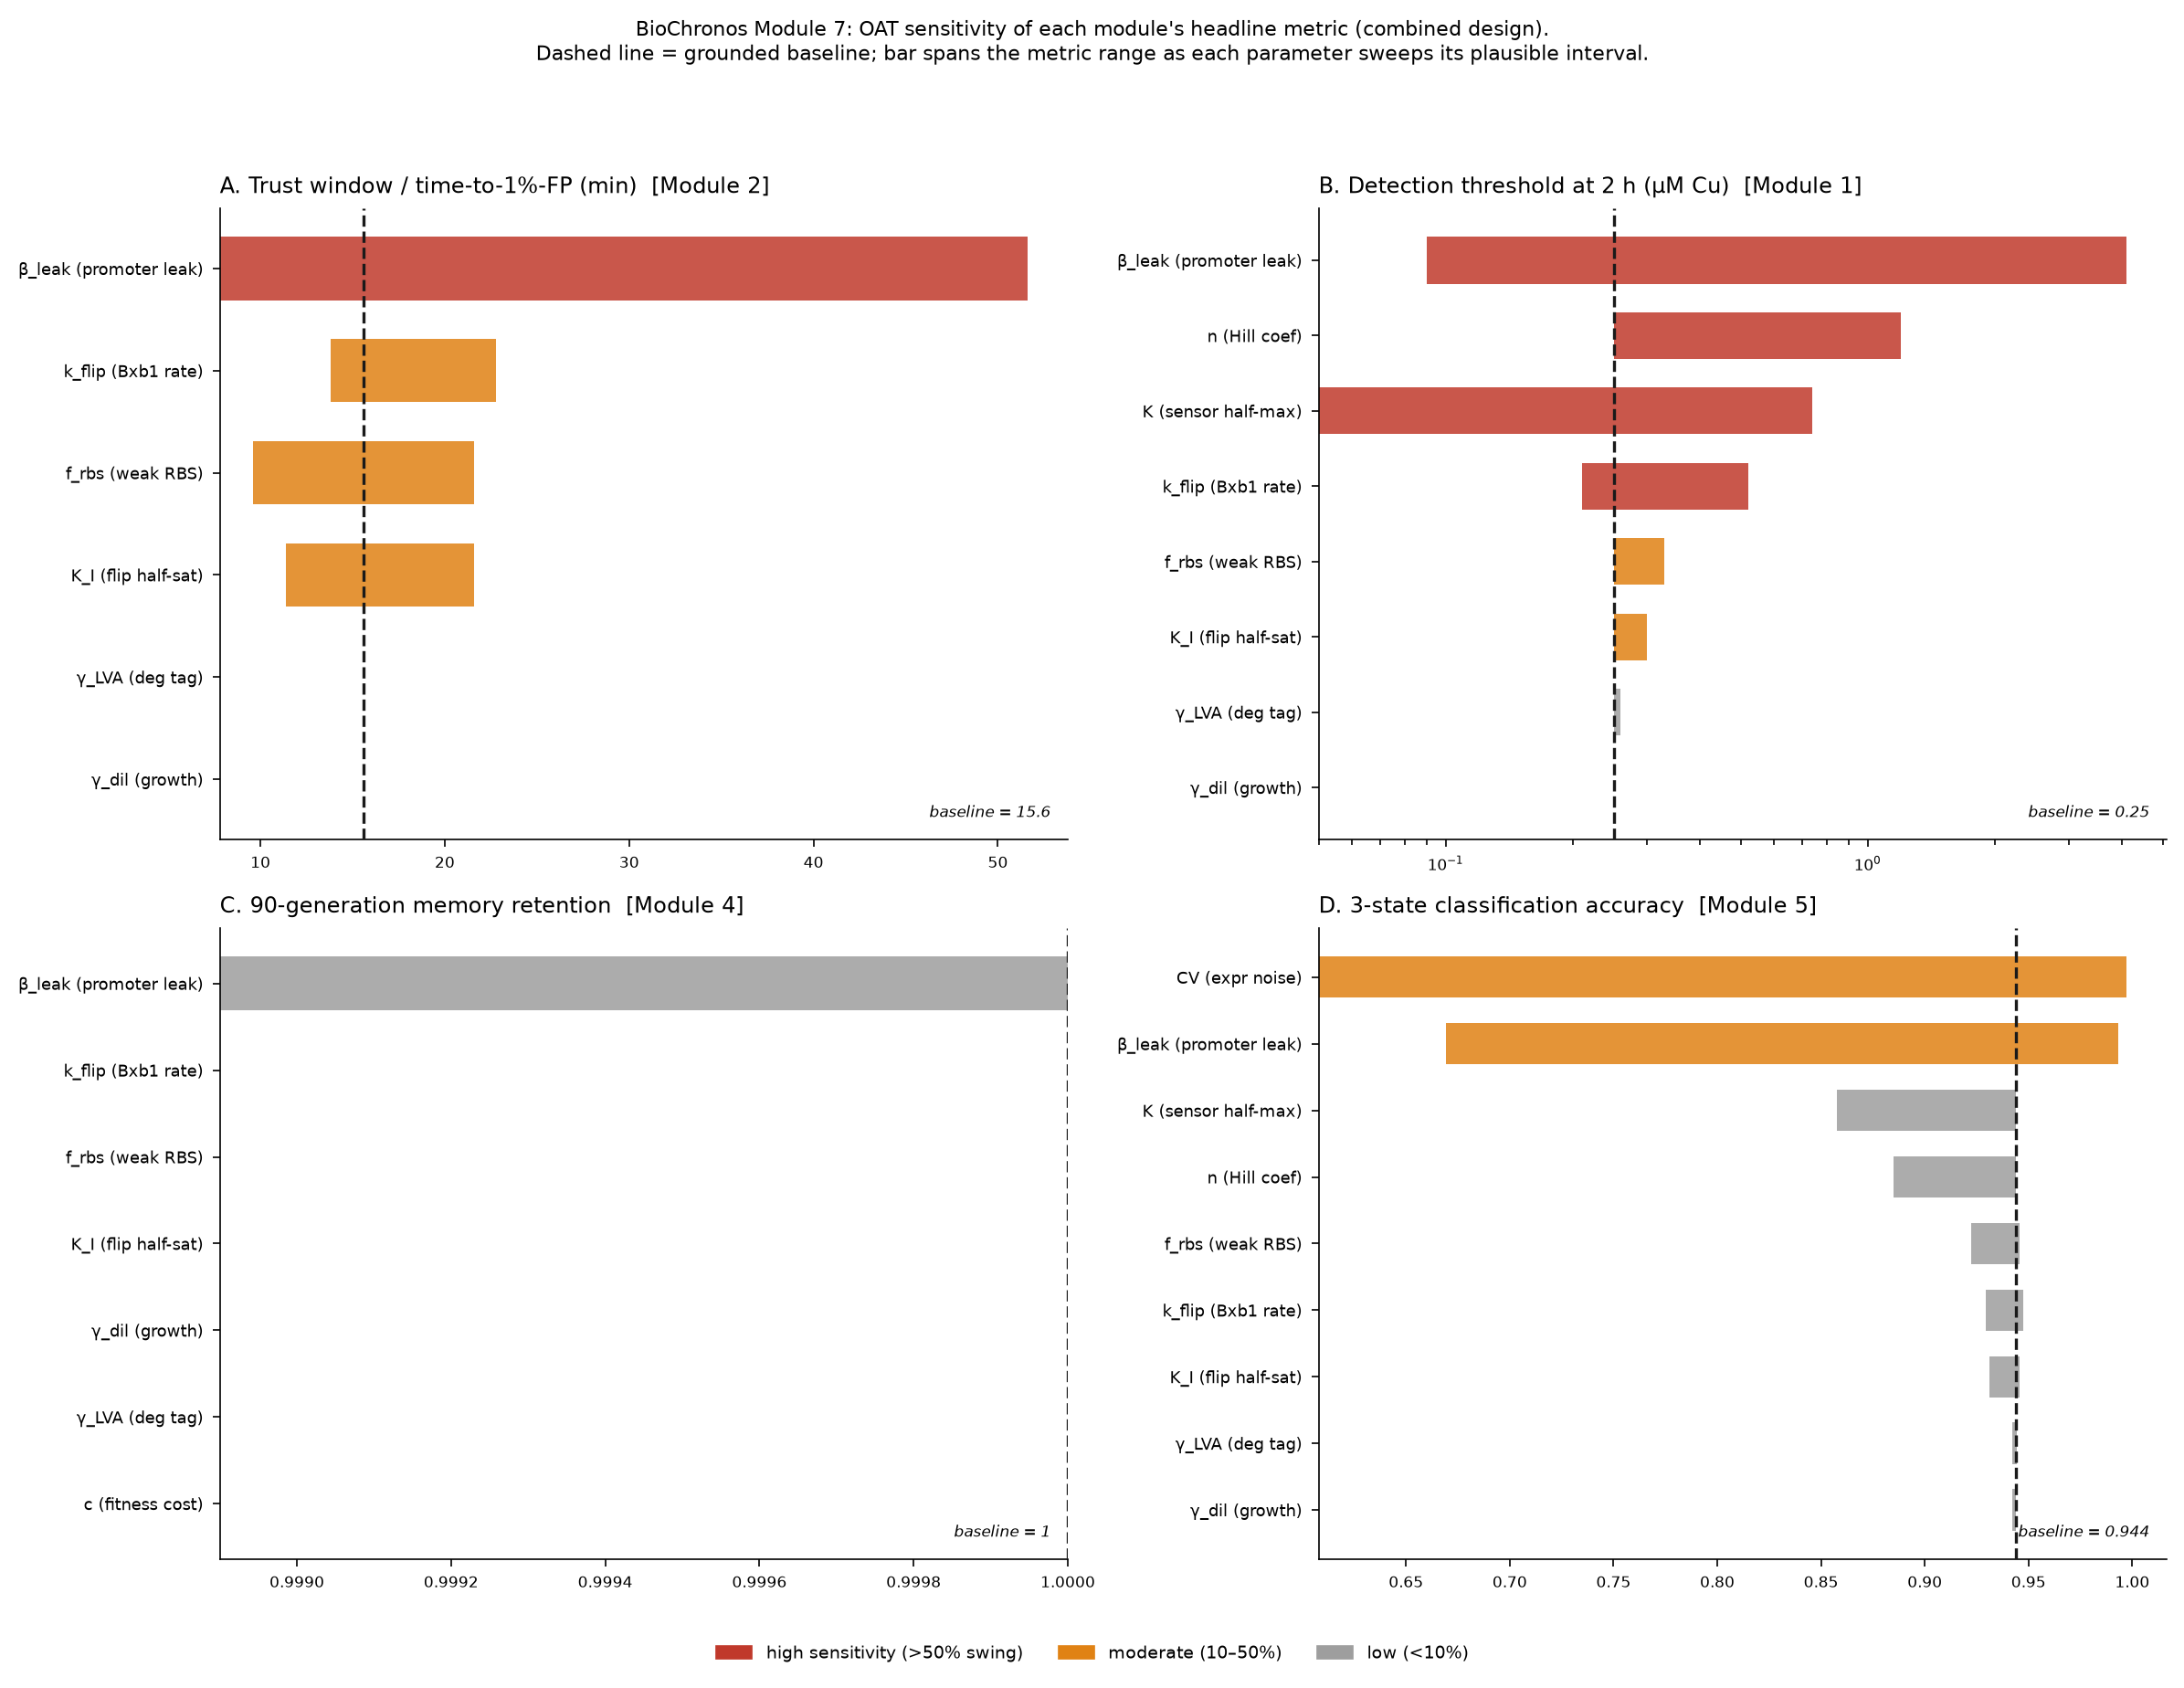

Values plotted in this chart, from the file beside it:
param, metric, source_rationale, baseline, low_val, low_result, high_val, high_result, max_abs_rel_swing_pct, sensitivity_tier
beta_leak0, A_trust_min, T1: copper-promoter fold-change (Fu 2024…, 15.6, 10.0, 51.6, 500.0, 7.8, 230.8, high
beta_leak0, B_thresh_uM, T1: copper-promoter fold-change (Fu 2024…, 0.25, 10.0, 0.09, 500.0, 4.1, 1540, high
beta_leak0, C_retention, T1: copper-promoter fold-change (Fu 2024…, 1.0, 10.0, 0.9989, 500.0, 1.0, 0.1, low
beta_leak0, D_accuracy, T1: copper-promoter fold-change (Fu 2024…, 0.9438, 10.0, 0.9933, 500.0, 0.6692, 29.1, moderate
k_flip, A_trust_min, Hsiao 2016 nominal 0.4; asymmetric fit 0…, 15.6, 0.2, 22.8, 0.5, 13.8, 46.2, moderate
k_flip, B_thresh_uM, Hsiao 2016 nominal 0.4; asymmetric fit 0…, 0.25, 0.2, 0.52, 0.5, 0.21, 108.0, high
k_flip, C_retention, Hsiao 2016 nominal 0.4; asymmetric fit 0…, 1.0, 0.2, 1.0, 0.5, 1.0, 0.0, low
k_flip, D_accuracy, Hsiao 2016 nominal 0.4; asymmetric fit 0…, 0.9438, 0.2, 0.9292, 0.5, 0.9475, 1.5, low
K_I, A_trust_min, Hsiao Kd~10 molecules; flip half-saturat…, 15.6, 5.0, 11.4, 20.0, 21.6, 38.5, moderate
K_I, B_thresh_uM, Hsiao Kd~10 molecules; flip half-saturat…, 0.25, 5.0, 0.27, 20.0, 0.3, 20.0, moderate
K_I, C_retention, Hsiao Kd~10 molecules; flip half-saturat…, 1.0, 5.0, 1.0, 20.0, 1.0, 0.0, low
K_I, D_accuracy, Hsiao Kd~10 molecules; flip half-saturat…, 0.9438, 5.0, 0.9312, 20.0, 0.9458, 1.3, low
gamma_dil, A_trust_min, growth/dilution rate (doubling 1.4-3.5 h…, 15.6, 0.2, 15.6, 0.5, 15.6, 0.0, low
gamma_dil, B_thresh_uM, growth/dilution rate (doubling 1.4-3.5 h…, 0.25, 0.2, 0.25, 0.5, 0.25, 0.0, low
gamma_dil, C_retention, growth/dilution rate (doubling 1.4-3.5 h…, 1.0, 0.2, 1.0, 0.5, 1.0, 0.0, low
gamma_dil, D_accuracy, growth/dilution rate (doubling 1.4-3.5 h…, 0.9438, 0.2, 0.9421, 0.5, 0.9425, 0.2, low
gamma_LVA, A_trust_min, Andersen 1998 ssrA-LVA t1/2 25-60 min, 15.6, 0.7, 15.6, 1.7, 15.6, 0.0, low
gamma_LVA, B_thresh_uM, Andersen 1998 ssrA-LVA t1/2 25-60 min, 0.25, 0.7, 0.25, 1.7, 0.26, 4.0, low
gamma_LVA, C_retention, Andersen 1998 ssrA-LVA t1/2 25-60 min, 1.0, 0.7, 1.0, 1.7, 1.0, 0.0, low
gamma_LVA, D_accuracy, Andersen 1998 ssrA-LVA t1/2 25-60 min, 0.9438, 0.7, 0.9421, 1.7, 0.9442, 0.2, low
K_copper, B_thresh_uM, sensor half-max, inferred from operating…, 0.25, 1.0, 0.05, 15.0, 0.74, 196.0, high
K_copper, D_accuracy, sensor half-max, inferred from operating…, 0.9438, 1.0, 0.9029, 15.0, 0.8575, 9.1, low
n_hill, B_thresh_uM, Hill coefficient; Stoyanov abstract + Me…, 0.25, 1.0, 0.25, 2.0, 1.2, 380.0, high
n_hill, D_accuracy, Hill coefficient; Stoyanov abstract + Me…, 0.9438, 1.0, 0.9438, 2.0, 0.885, 6.2, low
f_rbs, A_trust_min, weak-RBS translation factor vs B0034 (de…, 15.6, 0.05, 21.6, 0.3, 9.6, 38.5, moderate
f_rbs, B_thresh_uM, weak-RBS translation factor vs B0034 (de…, 0.25, 0.05, 0.3, 0.3, 0.33, 32.0, moderate
f_rbs, C_retention, weak-RBS translation factor vs B0034 (de…, 1.0, 0.05, 1.0, 0.3, 1.0, 0.0, low
f_rbs, D_accuracy, weak-RBS translation factor vs B0034 (de…, 0.9438, 0.05, 0.9458, 0.3, 0.9225, 2.3, low
cost_c, C_retention, fitness cost, Bienick 2014 + Gonzalez 20…, 1.0, 0.0, 1.0, 0.05, 1.0, 0.0, low
ext_cv, D_accuracy, E. coli extrinsic noise floor CV (Tanigu…, 0.9438, 0.1, 0.9971, 1.0, 0.6079, 35.6, moderate
